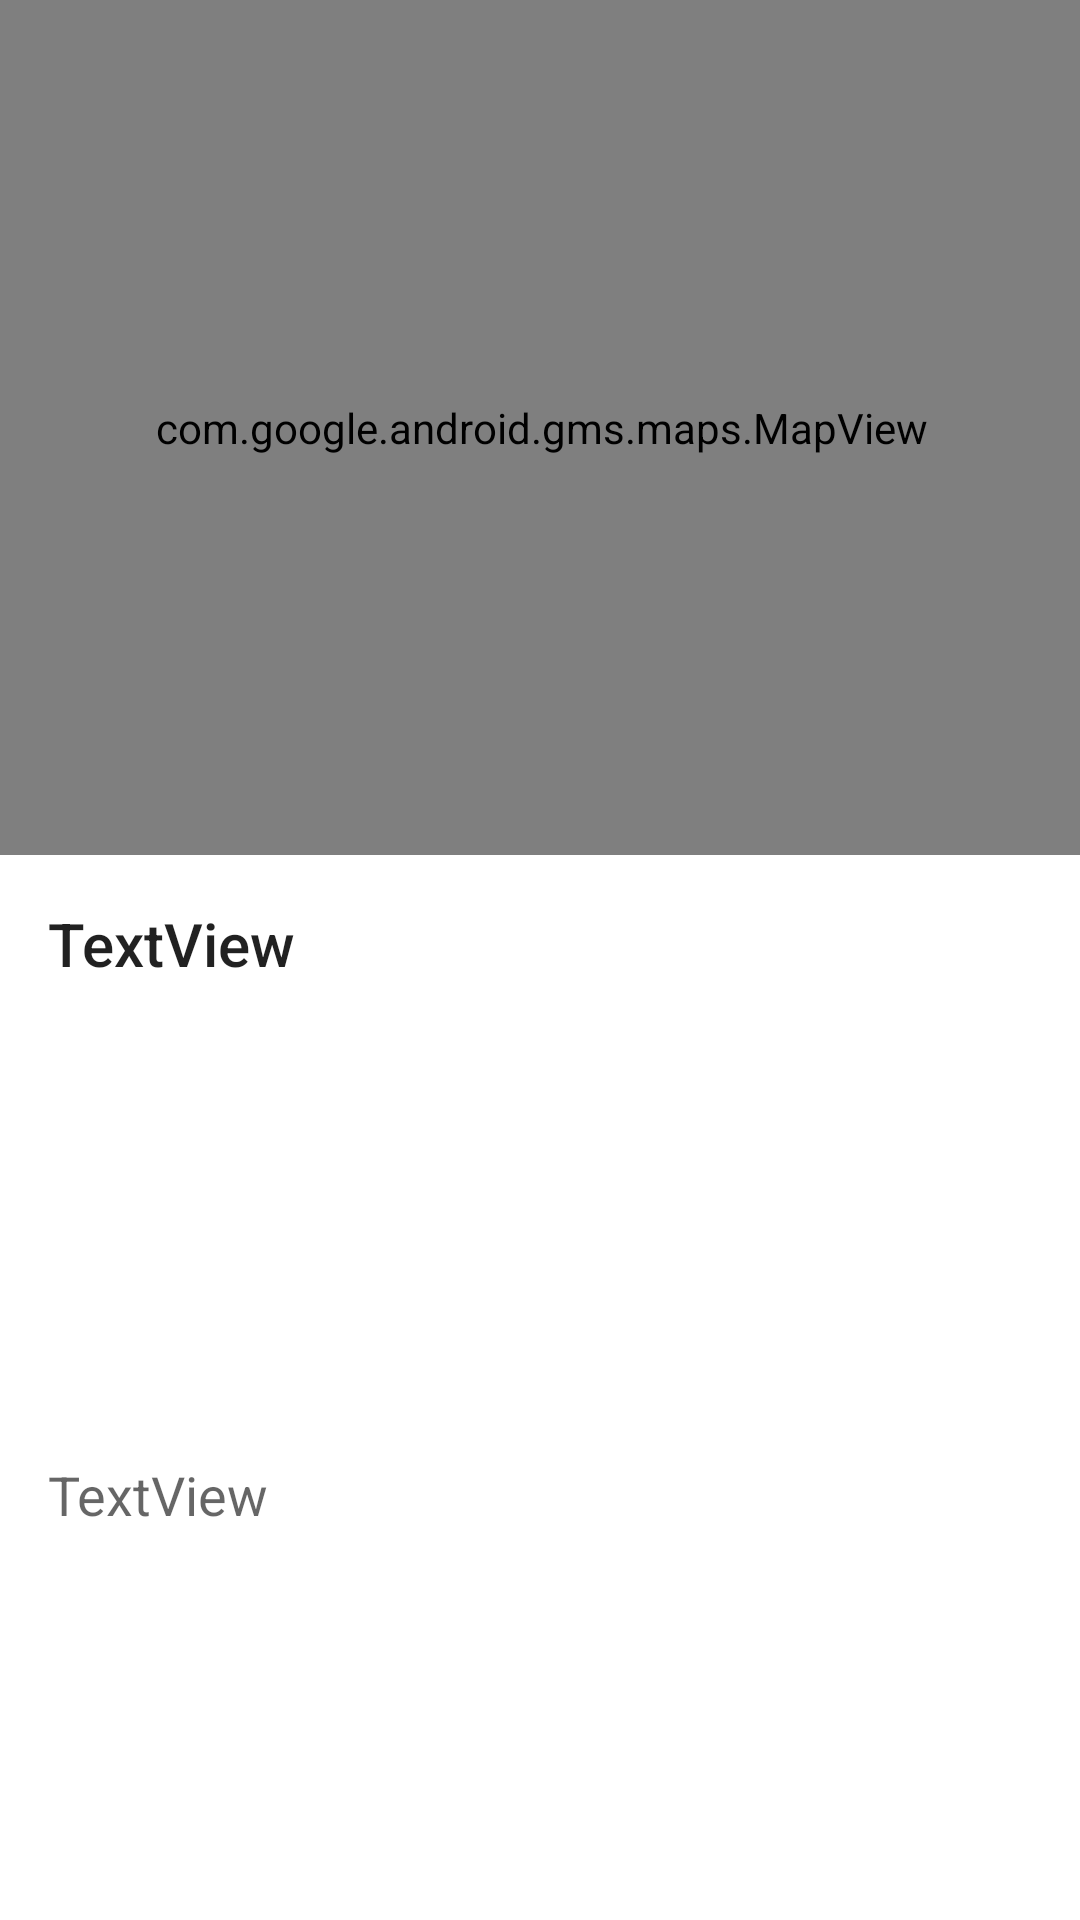

Android layout source for this screen:
<!-- AndroidManifest.xml: application theme Theme.RestaurantsApplication -->
<!-- res/layout/single_restaurant_page.xml -->
<?xml version="1.0" encoding="utf-8"?>
<androidx.constraintlayout.widget.ConstraintLayout xmlns:android="http://schemas.android.com/apk/res/android"
    xmlns:app="http://schemas.android.com/apk/res-auto"
    xmlns:tools="http://schemas.android.com/tools"
    android:layout_width="match_parent"
    android:layout_height="match_parent">

    <androidx.appcompat.widget.Toolbar
        android:id="@+id/my_toolbar"
        android:layout_width="match_parent"
        android:layout_height="wrap_content"
        android:background="?attr/colorPrimary"
        app:title="@string/title"
        app:subtitle="@string/subtitle"
        android:minHeight="?attr/actionBarSize"
        app:layout_constraintEnd_toEndOf="parent"
        app:layout_constraintStart_toStartOf="parent"
        app:layout_constraintTop_toTopOf="parent" />

    <TextView
        android:id="@+id/textView"
        android:layout_width="0dp"
        android:layout_height="wrap_content"
        android:layout_marginStart="@dimen/padding_16"
        android:layout_marginLeft="@dimen/padding_16"
        android:layout_marginEnd="@dimen/padding_16"
        android:layout_marginRight="@dimen/padding_16"
        android:paddingTop="@dimen/padding_16"
        android:text="TextView"
        android:textAppearance="@style/TextAppearance.AppCompat.Title"
        app:layout_constraintEnd_toEndOf="parent"
        app:layout_constraintHorizontal_bias="1.0"
        app:layout_constraintStart_toStartOf="parent"
        app:layout_constraintTop_toBottomOf="@+id/map" />

    <androidx.recyclerview.widget.RecyclerView
        android:id="@+id/carouselRestaurant"
        android:layout_width="0dp"
        android:layout_height="142dp"
        android:layout_marginStart="@dimen/padding_16"
        android:layout_marginLeft="@dimen/padding_16"
        android:layout_marginTop="16dp"
        android:layout_marginEnd="@dimen/padding_16"
        android:layout_marginRight="@dimen/padding_16"
        android:orientation="horizontal"
        android:paddingTop="@dimen/padding_16"
        android:paddingBottom="@dimen/padding_16"
        android:scrollbars="horizontal"
        app:layoutManager="androidx.recyclerview.widget.LinearLayoutManager"
        app:layout_constraintEnd_toEndOf="parent"
        app:layout_constraintHorizontal_bias="0.0"
        app:layout_constraintStart_toStartOf="parent"
        app:layout_constraintTop_toBottomOf="@+id/textView"
        tools:itemCount="5"
        tools:listitem="@layout/item_image_restaurant"
        tools:orientation="horizontal" />

    <TextView
        android:id="@+id/textView2"
        android:layout_width="0dp"
        android:layout_height="0dp"
        android:layout_marginStart="16dp"
        android:layout_marginLeft="16dp"
        android:layout_marginEnd="16dp"
        android:layout_marginRight="16dp"
        android:text="TextView"
        android:textAppearance="@style/TextAppearance.AppCompat.Medium"
        app:layout_constraintBottom_toBottomOf="parent"
        app:layout_constraintEnd_toEndOf="parent"
        app:layout_constraintStart_toStartOf="parent"
        app:layout_constraintTop_toBottomOf="@+id/carouselRestaurant" />

    <com.google.android.gms.maps.MapView
        android:id="@+id/map"
        android:layout_width="411dp"
        android:layout_height="285dp"
        app:layout_constraintEnd_toEndOf="parent"
        app:layout_constraintStart_toStartOf="parent"
        app:layout_constraintTop_toTopOf="parent" />

</androidx.constraintlayout.widget.ConstraintLayout>
<!-- res/layout/item_image_restaurant.xml (included above) -->
<?xml version="1.0" encoding="utf-8"?>
<androidx.constraintlayout.widget.ConstraintLayout xmlns:android="http://schemas.android.com/apk/res/android"
    xmlns:app="http://schemas.android.com/apk/res-auto"
    xmlns:tools="http://schemas.android.com/tools"
    android:id="@+id/frameLayout"
    android:layout_width="90dp"
    android:layout_height="110dp"
    android:background="#CCCCCC">

    <ImageView
        android:id="@+id/detailsImage"
        android:layout_width="80dp"
        android:layout_height="80dp"
        app:layout_constraintBottom_toBottomOf="parent"
        app:layout_constraintEnd_toEndOf="parent"
        app:layout_constraintStart_toStartOf="parent"
        app:layout_constraintTop_toTopOf="parent"
        tools:srcCompat="@tools:sample/avatars"
        android:layout_marginRight="0.5dp"/>
</androidx.constraintlayout.widget.ConstraintLayout>
<!-- resources referenced by this layout -->
<resources>
  <dimen name="padding_16">16dp</dimen>
  <string name="subtitle">Subtitle</string>
  <string name="title">Title</string>
  <style name="Theme.RestaurantsApplication" parent="Theme.MaterialComponents.DayNight.DarkActionBar">
          
          <item name="colorPrimary">@color/purple_500</item>
          <item name="colorPrimaryVariant">@color/purple_700</item>
          <item name="colorOnPrimary">@color/white</item>
          
          <item name="colorSecondary">@color/teal_200</item>
          <item name="colorSecondaryVariant">@color/teal_700</item>
          <item name="colorOnSecondary">@color/black</item>
          
          <item name="android:statusBarColor" tools:targetApi="l">?attr/colorPrimaryVariant</item>
          
      </style>
  <color name="purple_500">#FF6200EE</color>
  <color name="purple_700">#FF3700B3</color>
  <color name="white">#FFFFFFFF</color>
  <color name="teal_200">#FF03DAC5</color>
  <color name="teal_700">#FF018786</color>
  <color name="black">#FF000000</color>
</resources>
